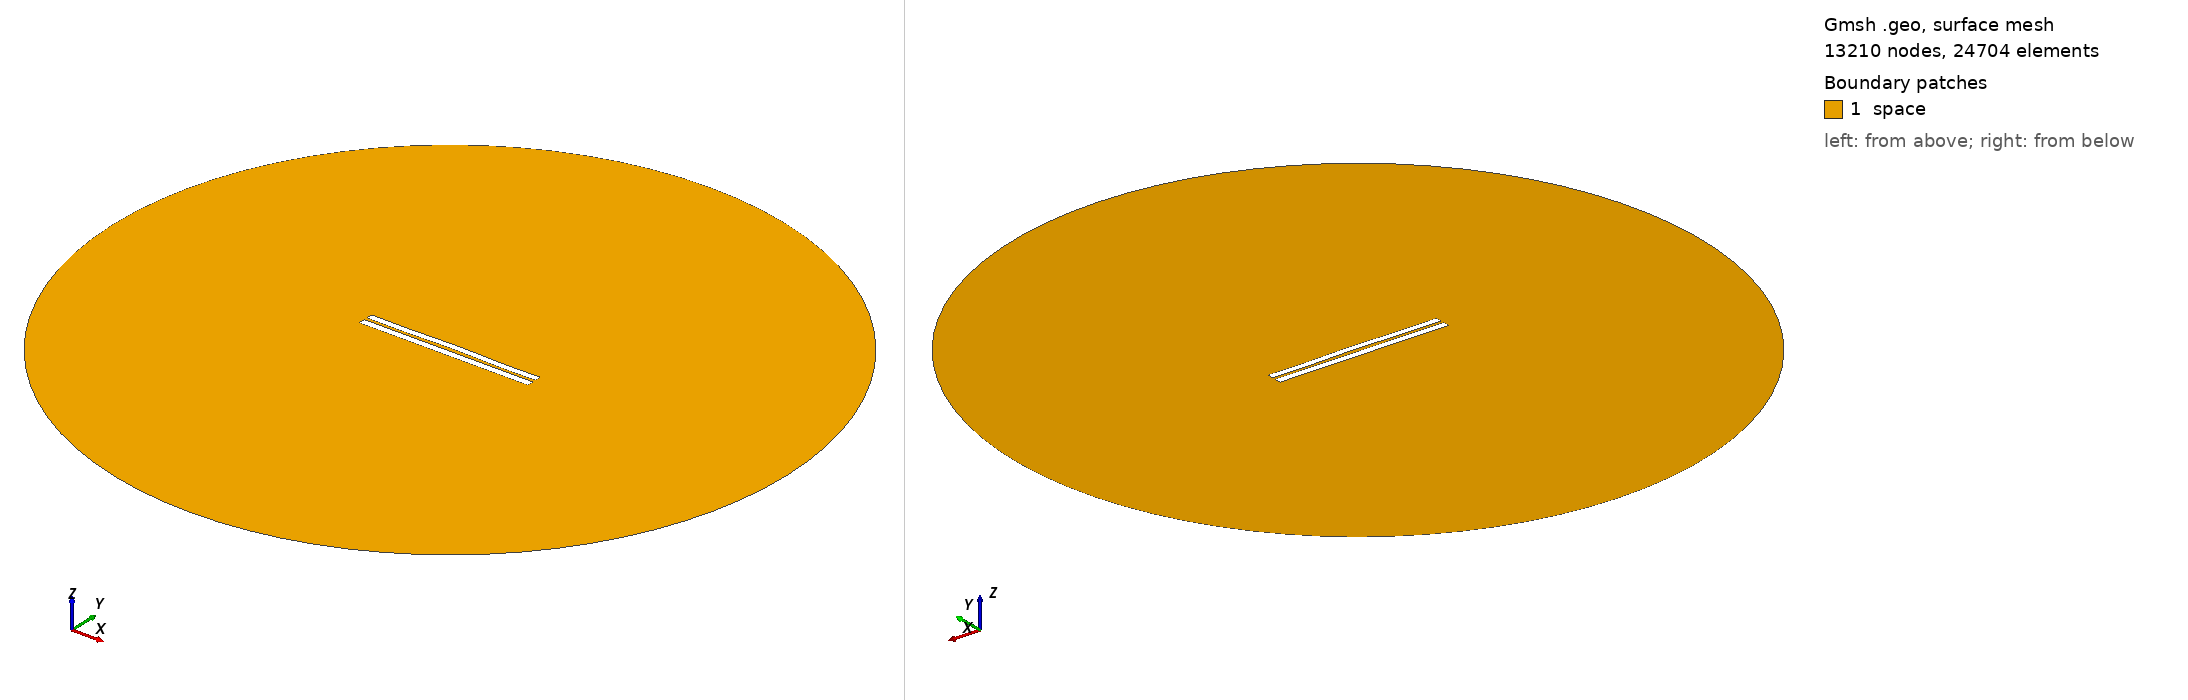

Gmsh geometry script, surface-meshed: 13210 nodes, 24704 surface elements. Boundary patches (legend numbers): 1 space. Left view from above one corner, right view from below the opposite corner. Legend entries are the model's physical surfaces. The drawing asked Gmsh for element sizes between 1% and 20% of the model's largest extent; the script's own settings can give other sizes.

=== 4111.geo (drawn) ===
//---------------------------------------
// Geometry kernel
//---------------------------------------

SetFactory("OpenCASCADE");



//---------------------------------------
// Parameters of the geometry
//---------------------------------------

// Overetch of the upper plate
overetch = 0.125;

// Distance between the plates
distance = 1.75;

// Discretization over the x axis (for the deformation)
nx = 50; 

// Length of the plate
L = 100 - overetch; 

// Number of modes
n = 4; 

// 1st mode coefficient
coeff(1) = 0.0;
beta(1) = 0.596864 * 3.1415926535 / L;

// 2nd mode coefficient
coeff(2) = 0.15;
beta(2) = 1.49418 * 3.1415926535 / L;

// 3rd mode coefficient
coeff(3) = 0.0;
beta(3) = 2.50025 * 3.1415926535 / L;

// 4th mode coefficient
coeff(4) = -0.15;
beta(4) = 3.49999 * 3.1415926535 / L;



//---------------------------------------
// Upper plate (deformed rectangle)
//---------------------------------------

// Coordiantes of the upper plate
xmin = -50;
xmax = 50 - overetch;

// Height of the upper plate
yheight = 4 - 2 * overetch;

// Indexes of the points
UpperID[] = {};
LowerID[] = {};
LeftID[] = {};
RightID[] = {};

// Point index
p = 1;

// Horizontal edges
For i In {1:nx}
    x = xmin + (i-1)*(xmax - xmin)/(nx-1);

    y_bottom = distance / 2 + overetch;
    For j In {1:n}
        C = (Cosh(beta(j)*L) + Cos(beta(j)*L)) / (Sinh(beta(j)*L) + Sin(beta(j)*L));
        y_bottom  = y_bottom + coeff(j) * (Cosh(beta(j)*(x+50)) - Cos(beta(j)*(x+50)) - C * (Sinh(beta(j)*(x+50)) - Sin(beta(j)*(x+50))));
    EndFor

    y_top = y_bottom + yheight;

    Point(p) = {x, y_top, 0, 1.0};
    UpperID[i] = p;
    p = p + 1;

    Point(p) = {x, y_bottom, 0, 1.0};
    LowerID[i] = p;
    p = p + 1;
EndFor

// Create point lists
UpperPts[] = {}; LowerPts[] = {};
For i In {1:nx}
  UpperPts[] += {UpperID[i]};
  LowerPts[] += {LowerID[i]};
EndFor

// Build splines
Spline(1) = {UpperPts[]};
Spline(2) = {LowerPts[]};
Line(3) = {LowerPts[nx-1], UpperPts[nx-1]};
Line(4) = {LowerPts[0], UpperPts[0]};

// Build the plane surface
Curve Loop(1) = {2, 3, -1, -4};
Plane Surface(1) = {1};



//---------------------------------------
// Lower plate (rectangle)
//---------------------------------------

// Vertices
Point(1001) = {-50, -1, 0, 1.0};
Point(1002) = { 50, -1, 0, 1.0};
Point(1003) = { 50,  -5, 0, 1.0};
Point(1004) = {-50,  -5, 0, 1.0};

// Edges
Line(5) = {1001, 1002};
Line(6) = {1002, 1003};
Line(7) = {1003, 1004};
Line(8) = {1004, 1001};

// Plane surface
Line Loop(2) = {5, 6, 7, 8};
Plane Surface(2) = {2}; 



//---------------------------------------
// Outer (fictious) boundary
//---------------------------------------

// Points
Point(1005) = {0, 0, 0};       // Center
Point(1006) = {200, 0, 0};     // Start point
Point(1007) = {0, 200, 0};     // 90 degrees
Point(1008) = {-200, 0, 0};    // 180 degrees
Point(1009) = {0, -200, 0};    // 270 degrees

// Circle arcs (each needs start, center, end)
Circle(9) = {1006, 1005, 1007};
Circle(10) = {1007, 1005, 1008};
Circle(11) = {1008, 1005, 1009};
Circle(12) = {1009, 1005, 1006};

// Plane surface for the entire domain
Curve Loop(3) = {9, 10, 11, 12};
Surface(3) = {3};

// Subtract the plates from the whole domain to obtain the actual domain where we want to solve the equations
BooleanDifference{ Surface{3}; Delete; }{ Surface{1}; Surface{2}; Delete; }




//---------------------------------------
// Transfinite Lines/Curves
//---------------------------------------

// Set the number of points on the boundaries
r = 7;

// Plates
Transfinite Curve {1, 2} = 50*r Using Progression 1;
Transfinite Curve {3, 4} = 2*r Using Progression 1;
Transfinite Line {5, 7} = 50*r Using Progression 1;
Transfinite Line {6, 8} = 2*r Using Progression 1;

// Outer boundary
Transfinite Line {9, 10, 11, 12} = 20 Using Progression 1;



//---------------------------------------
// Physical groups
//---------------------------------------                

// Physical curves (boundaries)
Physical Line("force_segment", 10) = {2};
Physical Line("upper_plate", 11) = {1, 3, 4};
Physical Line("lower_plate", 12) = {5, 6, 7, 8};
Physical Line("boundary", 20) = {9, 10, 11, 12};

// Physical Surfaces
Physical Surface("space", 30) = {3};



//---------------------------------------
// 6. Generate the Mesh
//---------------------------------------

// 2D mesh generation
Mesh 2;
